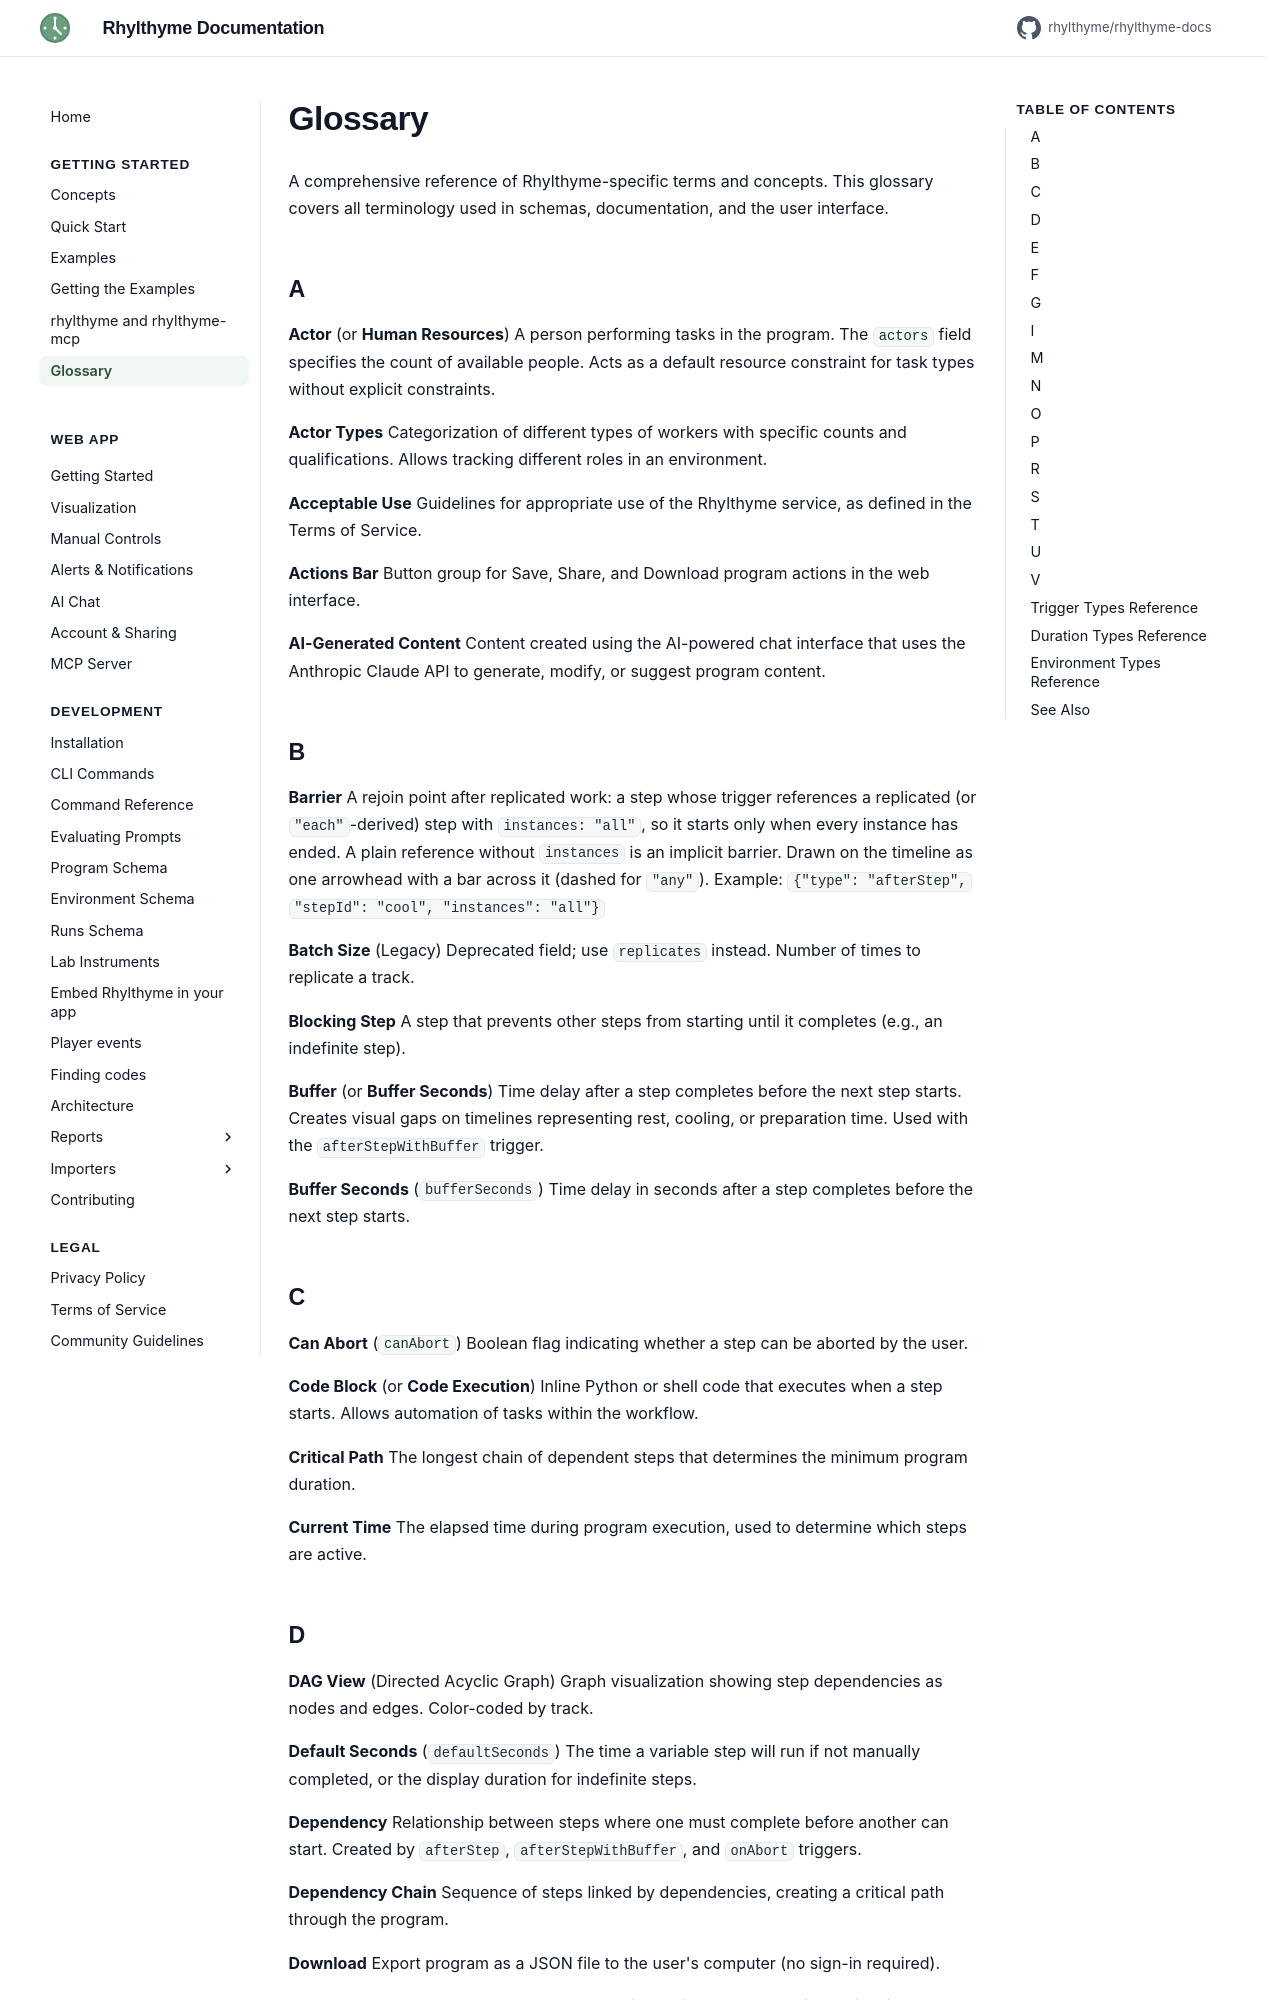

repository: rhylthyme/rhylthyme-docs · page: getting-started/glossary/index.html · generator: mkdocs

# Glossary

A comprehensive reference of Rhylthyme-specific terms and concepts. This glossary covers all terminology used in schemas, documentation, and the user interface.

## A

**Actor** (or **Human Resources**)
A person performing tasks in the program. The `actors` field specifies the count of available people. Acts as a default resource constraint for task types without explicit constraints.

**Actor Types**
Categorization of different types of workers with specific counts and qualifications. Allows tracking different roles in an environment.

**Acceptable Use**
Guidelines for appropriate use of the Rhylthyme service, as defined in the Terms of Service.

**Actions Bar**
Button group for Save, Share, and Download program actions in the web interface.

**AI-Generated Content**
Content created using the AI-powered chat interface that uses the Anthropic Claude API to generate, modify, or suggest program content.

## B

**Barrier**
A rejoin point after replicated work: a step whose trigger references a replicated (or `"each"`-derived) step with `instances: "all"`, so it starts only when every instance has ended. A plain reference without `instances` is an implicit barrier. Drawn on the timeline as one arrowhead with a bar across it (dashed for `"any"`). Example: `{"type": "afterStep", "stepId": "cool", "instances": "all"}`

**Batch Size** (Legacy)
Deprecated field; use `replicates` instead. Number of times to replicate a track.

**Blocking Step**
A step that prevents other steps from starting until it completes (e.g., an indefinite step).

**Buffer** (or **Buffer Seconds**)
Time delay after a step completes before the next step starts. Creates visual gaps on timelines representing rest, cooling, or preparation time. Used with the `afterStepWithBuffer` trigger.

**Buffer Seconds** (`bufferSeconds`)
Time delay in seconds after a step completes before the next step starts.

## C

**Can Abort** (`canAbort`)
Boolean flag indicating whether a step can be aborted by the user.

**Code Block** (or **Code Execution**)
Inline Python or shell code that executes when a step starts. Allows automation of tasks within the workflow.

**Critical Path**
The longest chain of dependent steps that determines the minimum program duration.

**Current Time**
The elapsed time during program execution, used to determine which steps are active.
